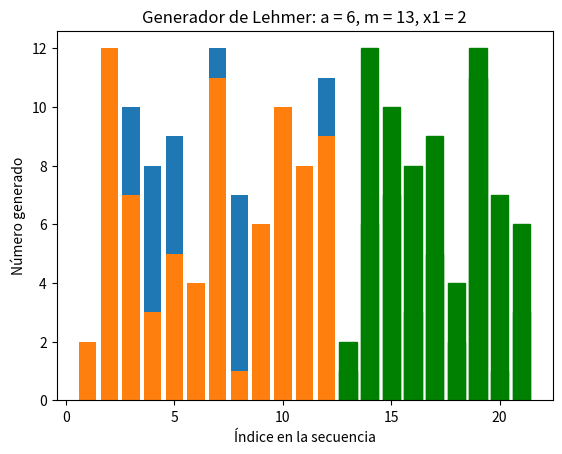

Source code (Python):
import matplotlib.pyplot as plt

def showHeader(str):
  print('----------------------------------------------')
  print(str)
  print('----------------------------------------------')

def showEnd():
  print('----------------------------------------------')

def lehmerGenerator(a, m, seed, times):
  sequence = [seed]
  for i in range(0, times):
    sequence.append(sequence[i]*a % m)
  return sequence

def stringifySequence(numberSequence):
  return ', '.join(str(x) for x in numberSequence) + '...'

sequence1 = lehmerGenerator(6, 13, 1, 13)
sequence2 = lehmerGenerator(6, 13, 2, 13)

showHeader('Generador de Lehmer: a = 6, m = 13, x1 = 1')
print(stringifySequence(sequence1))

showHeader('Generador de Lehmer: a = 6, m = 13, x1 = 2')
print(stringifySequence(sequence2))
showEnd()

seq1 = lehmerGenerator(6, 13, 1, 20)
seq2 = lehmerGenerator(6, 13, 2, 20)

plt.title('Generador de Lehmer: a = 6, m = 13, x1 = 1')
plt.xlabel('Índice en la secuencia')
plt.ylabel('Número generado')
seqBars = plt.bar(range(1, len(seq1) + 1), seq1)
for bar in seqBars[12:]:
  bar.set_color('green')
plt.show()

plt.title('Generador de Lehmer: a = 6, m = 13, x1 = 2')
plt.xlabel('Índice en la secuencia')
plt.ylabel('Número generado')
seqBars = plt.bar(range(1, len(seq2) + 1), seq2)
for bar in seqBars[12:]:
  bar.set_color('green')
plt.show()